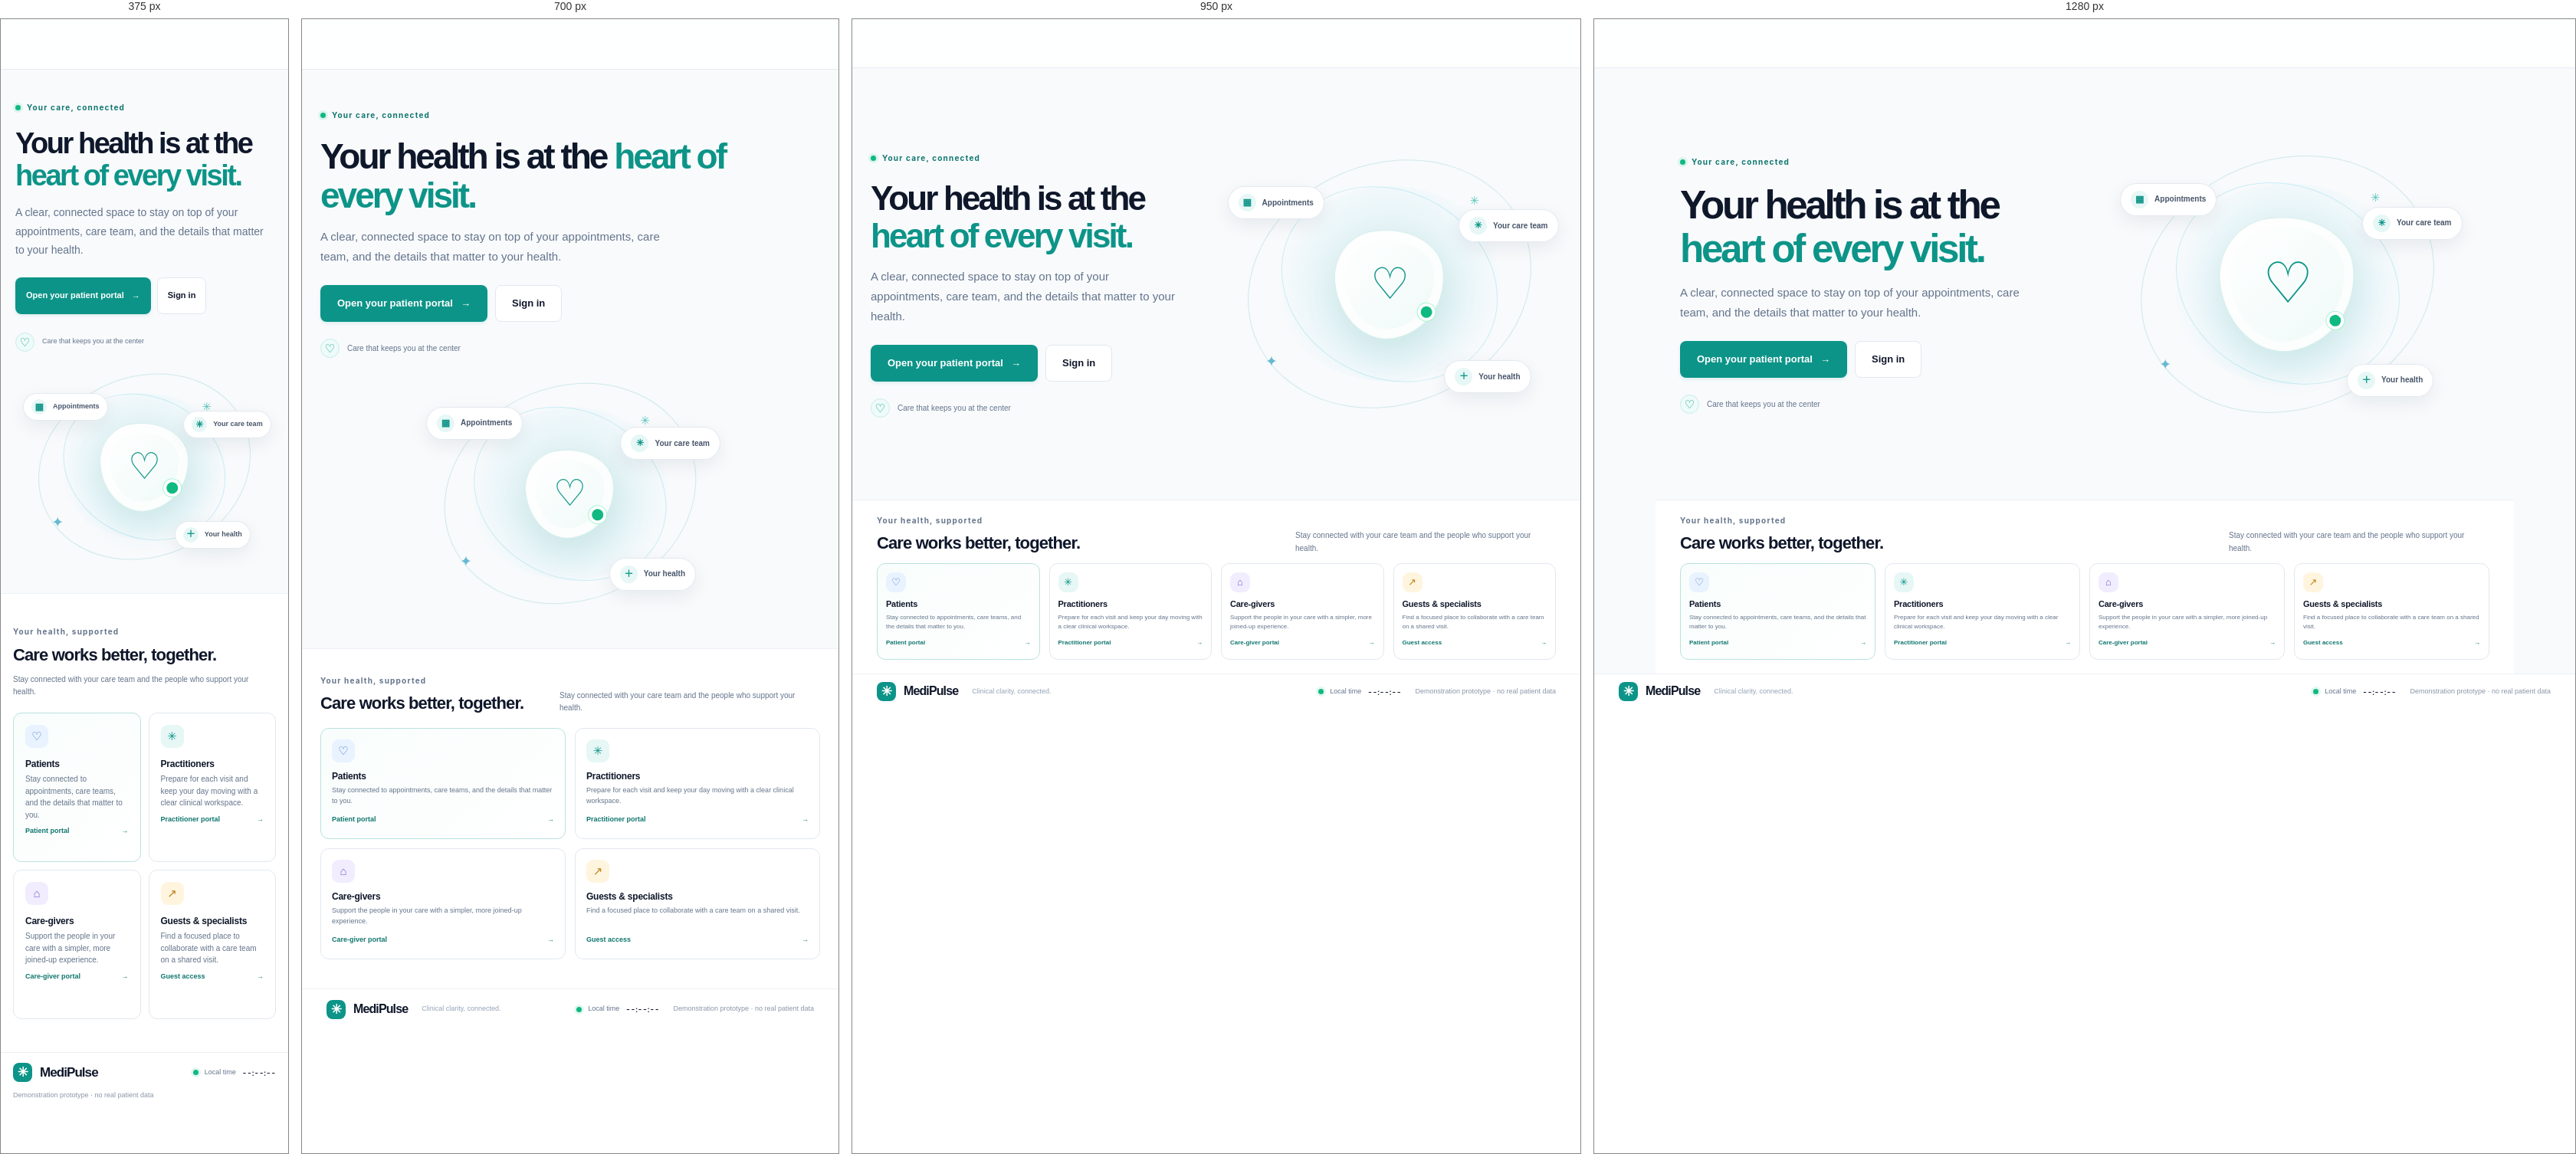
Rendered at 375 px, 700 px, 950 px and 1280 px, left to right.

<!-- file: index.html -->
<!doctype html>
<html lang="en">
<head>
  <meta charset="utf-8">
  <meta name="viewport" content="width=device-width, initial-scale=1">
  <meta name="theme-color" content="#f8fafc">
  <title>MediPulse | Your health, at the heart of every visit</title>
  <link rel="preconnect" href="https://fonts.googleapis.com">
  <link rel="preconnect" href="https://fonts.gstatic.com" crossorigin>
  <link href="https://fonts.googleapis.com/css2?family=Inter:wght@400;500;600;700&family=Plus+Jakarta+Sans:wght@400;500;600;700&display=swap" rel="stylesheet">
  <link rel="stylesheet" href="css/styles.css?v=25">
  <script src="js/app.js?v=46" defer></script>
</head>
<body data-page="home">
  <header class="site-header" data-site-header></header>
  <main class="landing-main">
    <section class="hero landing-hero">
      <div class="hero-copy">
        <span class="eyebrow"><span class="eyebrow-dot"></span> Your care, connected</span>
        <h1>Your health is at the <span>heart of every visit.</span></h1>
        <p class="hero-lede">A clear, connected space to stay on top of your appointments, care team, and the details that matter to your health.</p>
        <div class="hero-actions">
          <a class="button button-primary button-large" href="login.html?mode=signup&amp;role=Patient">Open your patient portal <span aria-hidden="true">→</span></a>
          <a class="button button-secondary button-large" href="login.html?role=Patient">Sign in</a>
        </div>
        <div class="hero-proof"><span class="patient-proof-icon">♡</span><span>Care that keeps you at the center</span></div>
      </div>
      <div class="patient-illustration" role="img" aria-label="Patient-centered care, connected across appointments, care teams, and health records">
        <div class="patient-orbit patient-orbit-outer"></div>
        <div class="patient-orbit patient-orbit-inner"></div>
        <div class="patient-heart"><span>♡</span><i></i></div>
        <div class="care-point care-point-appointment"><span>▦</span>Appointments</div>
        <div class="care-point care-point-team"><span>✳</span>Your care team</div>
        <div class="care-point care-point-health"><span>＋</span>Your health</div>
        <span class="illustration-spark spark-one">✳</span>
        <span class="illustration-spark spark-two">✦</span>
      </div>
    </section>
    <section class="landing-details" id="care">
      <div class="section-heading">
        <div><span class="eyebrow">Your health, supported</span><h2>Care works better, together.</h2></div>
        <p>Stay connected with your care team and the people who support your health.</p>
      </div>
      <div class="portal-grid" id="portals">
        <a class="portal-card patient-portal-card" href="login.html?role=Patient"><span class="portal-icon blue-icon">♡</span><h3>Patients</h3><p>Stay connected to appointments, care teams, and the details that matter to you.</p><span class="portal-link">Patient portal <b>→</b></span></a>
        <a class="portal-card" href="login.html?role=Practitioner"><span class="portal-icon teal-icon">✳</span><h3>Practitioners</h3><p>Prepare for each visit and keep your day moving with a clear clinical workspace.</p><span class="portal-link">Practitioner portal <b>→</b></span></a>
        <a class="portal-card" href="login.html?role=Care-giver"><span class="portal-icon violet-icon">⌂</span><h3>Care-givers</h3><p>Support the people in your care with a simpler, more joined-up experience.</p><span class="portal-link">Care-giver portal <b>→</b></span></a>
        <a class="portal-card" href="login.html?role=Guest"><span class="portal-icon amber-icon">↗</span><h3>Guests & specialists</h3><p>Find a focused place to collaborate with a care team on a shared visit.</p><span class="portal-link">Guest access <b>→</b></span></a>
      </div>
    </section>
  </main>
  <footer class="site-footer"><a class="brand brand-small" href="index.html"><span class="brand-symbol">✳</span><span>MediPulse</span></a><span>Clinical clarity, connected.</span><span class="footer-clock"><span class="live-dot"></span> Local time <b data-clock>--:--:--</b></span><span class="demo-label">Demonstration prototype · no real patient data</span></footer>
  <div class="toast-region" aria-live="polite"></div>
</body>
</html>


/* @media block from styles.css */
@media (max-width: 640px) { .iv-row { grid-template-columns: 1fr; } }

/* @media block from styles.css */
@media (max-width: 640px) { .report-grid { grid-template-columns: 1fr; } }

/* @media block from styles.css */
@media (max-width: 640px) { .rx-med-main { grid-template-columns: 1fr; } }

/* @media block from styles.css */
@media (max-width: 640px) { .symptom-row { grid-template-columns: 1fr; } }

/* @media block from styles.css */
@media (max-width: 760px) { .lab-top { grid-template-columns: 1fr; } }

/* @media block from styles.css */
@media (max-width: 760px) { .vital-stats { grid-template-columns: repeat(2, minmax(0, 1fr)); } .med-log-head { flex-direction: column; align-items: flex-start; } }

/* @media block from styles.css */
@media (max-width: 640px) { .symptom-options { grid-template-columns: 1fr; } }

/* @media block from styles.css */
@media (max-width: 1080px) {
  .landing-hero { padding-right: 24px; padding-left: 24px; }
  .hero-copy h1 { font-size: 44px; }
  .app-header { gap: 15px; padding: 0 2.5%; }
  .app-nav > a, .nav-menu-trigger { padding: 0 8px; font-size: 10px; }
  .app-header-right { gap: 8px; }
  .dashboard-grid { grid-template-columns: minmax(0, 1.5fr) minmax(250px, .8fr); gap: 14px; }
  .appointment-card { grid-template-columns: 44px minmax(0,1fr); }
  .appointment-actions { grid-column: 2; justify-content: start; padding-left: 44px; margin-top: -1px; }
}

/* @media block from styles.css */
@media (max-width: 820px) {
  .site-header { height: 66px; padding: 0 24px; }
  .site-nav { gap: 15px; }
  .landing-hero { min-height: unset; padding: 48px 24px 35px; grid-template-columns: 1fr; gap: 10px; }
  .hero-copy { max-width: 650px; }
  .hero-copy h1 { max-width: 600px; font-size: 46px; }
  .patient-illustration { width: min(100%, 400px); }
  .landing-details { padding: 30px 24px 38px; }
  .portal-grid { grid-template-columns: repeat(2,minmax(0,1fr)); }
  .auth-layout { grid-template-columns: minmax(280px, .75fr) minmax(400px,1.25fr); }
  .auth-aside { padding-left: 9%; padding-right: 7%; }
  .aside-foot { left: 9%; }
  .auth-aside h1 { font-size: 32px; }
  .auth-main { padding: 38px 26px; }
  .app-header { min-height: 64px; flex-wrap: wrap; gap: 0; padding: 0 24px; }
  .app-header .brand { min-height: 64px; }
  .app-nav { order: 3; width: 100%; height: 43px; overflow-x: auto; border-top: 1px solid #f1f5f9; }
  .app-nav > a, .nav-menu-trigger { padding: 0 11px; }
  .nav-dropdown { top: calc(100% - 1px); }
  .app-header-right { margin-left: auto; }
  .workspace-main { min-height: calc(100vh - 151px); padding: 25px 24px 35px; }
  .dashboard-grid { grid-template-columns: 1fr; }
  .dashboard-side-column { grid-template-columns: repeat(2,minmax(0,1fr)); align-items: start; }
  .workspace-info { grid-column: 1 / -1; }
  .master-summary { flex-wrap: wrap; gap: 10px 0; }
  .master-summary-item { min-width: 33%; }
  .summary-note { width: 100%; margin: 2px 0 0; }
  .studio-grid { grid-template-columns: minmax(230px,.78fr) minmax(0,1.4fr); gap: 11px; }
  .test-metadata { grid-template-columns: repeat(2,minmax(0,1fr)); gap: 10px 0; }
  .metadata-item:nth-child(3) { padding-left: 0; border-left: 0; }
  .parameters-heading, .parameter-section-heading { padding-right: 13px; padding-left: 13px; }
  .parameter-list { padding: 0 13px; }
  .range-legend { padding-right: 13px; padding-left: 13px; gap: 8px; }
}

/* @media block from styles.css */
@media (max-width: 620px) {
  .site-header { padding: 0 16px; }
  .site-header .site-nav { display: none; }
  .site-header-actions .button-secondary { display: none; }
  .brand { font-size: 17px; }
  .landing-hero { padding: 38px 19px 25px; }
  .hero-copy h1 { margin-top: 15px; font-size: 38px; }
  .hero-lede { font-size: 14px; }
  .hero-actions { gap: 8px; margin-top: 23px; }
  .hero-actions .button { padding: 0 13px; font-size: 11px; }
  .hero-proof { margin-top: 24px; font-size: 9px; }
  .patient-illustration { width: min(100%, 360px); margin: 0 auto; }
  .care-point { padding: 7px 10px; font-size: 9px; }
  .care-point span { width: 20px; height: 20px; }
  .landing-details { padding: 38px 16px 43px; }
  .section-heading { display: block; margin-bottom: 18px; }
  .section-heading h2 { font-size: 22px; }
  .section-heading > p { margin-top: 9px; }
  .portal-grid { gap: 10px; }
  .portal-card { min-height: 195px; padding: 15px; }
  .portal-card h3 { margin-top: 12px; font-size: 12px; }
  .portal-card p { font-size: 10px; }
  .portal-link { font-size: 9px; }
  .site-footer { padding: 13px 16px; flex-wrap: wrap; gap: 10px 16px; }
  .site-footer > span:nth-child(2) { display: none; }
  .footer-clock { margin-left: auto; }
  .demo-label { width: 100%; }
  .auth-layout { min-height: calc(100vh - 112px); display: block; background: #fff; }
  .auth-aside { display: none; }
  .auth-main { min-height: calc(100vh - 112px); padding: 38px 20px; }
  .auth-heading h2 { font-size: 24px; }
  .auth-footer { padding: 10px 17px; font-size: 8px; }
  .auth-footer span:last-child { text-align: right; }
  .app-header { padding: 0 16px; }
  .app-header .brand { min-height: 58px; }
  .app-nav { height: 40px; margin: 0 -16px; padding: 0 7px; }
  .app-nav > a, .nav-menu-trigger { padding: 0 9px; font-size: 9px; }
  .app-header-right { gap: 8px; }
  .demo-pill { padding: 5px 7px; font-size: 8px; }
  .profile-meta { display: none; }
  .workspace-main { padding: 21px 16px 30px; }
  .welcome-row { align-items: end; }
  .welcome-row h1 { font-size: 23px; }
  .welcome-row p { max-width: 245px; font-size: 10px; }
  .welcome-row > .button { min-height: 34px; padding: 0 9px; font-size: 9px; white-space: nowrap; }
  .demo-banner { align-items: start; font-size: 9px; }
  .demo-banner-icon { margin-top: 1px; }
  .dashboard-grid { margin-top: 19px; }
  .appointment-card { min-height: 70px; padding: 10px; gap: 8px; }
  .appointment-timeblock b { font-size: 10px; }
  .appointment-person { gap: 7px; }
  .appointment-person .patient-avatar { width: 30px; height: 30px; }
  .appointment-person b { font-size: 10px; }
  .appointment-actions { padding-left: 37px; flex-wrap: wrap; }
  .appointment-action { min-height: 26px; padding: 0 7px; font-size: 8px; }
  .dashboard-side-column { grid-template-columns: 1fr; }
  .workspace-info { grid-column: auto; }
  .task-card { padding: 14px 12px 3px; }
  .task-item .status { font-size: 7px; }
  .app-footer { padding: 11px 16px; flex-wrap: wrap; font-size: 8px; }
  .breadcrumb { gap: 6px; font-size: 9px; }
  .page-title-row { align-items: end; gap: 7px; }
  .page-title-row h1 { font-size: 23px; }
  .page-title-row p { max-width: 280px; font-size: 10px; }
  .page-title-row > .button { min-height: 34px; padding: 0 9px; font-size: 9px; white-space: nowrap; }
  .master-summary { padding: 11px; }
  .master-summary-item { min-width: 50%; padding: 4px 6px !important; border-right: 0; }
  .master-summary-item:nth-child(2) { border-left: 1px solid var(--border); }
  .master-summary-item b { font-size: 12px; }
  .master-summary-item b i { font-size: 8px; }
  .summary-icon { width: 29px; height: 29px; }
  .directory-card { padding: 14px 11px 0; }
  .directory-tab { min-height: 41px; padding: 0 9px; font-size: 9px; }
  .directory-tab span { display: none; }
  .table-toolbar { flex-wrap: wrap; gap: 7px; padding: 10px 0; }
  .table-toolbar > .search-wrap { width: 100%; }
  .select-filter select { min-height: 32px; }
  .record-count { font-size: 9px; }
  .data-table th { padding: 0 9px; }
  .data-table td { padding: 0 9px; }
  .table-foot { align-items: start; flex-direction: column; justify-content: center; gap: 4px; padding: 8px 0; font-size: 8px; }
  .studio-meta-row { align-items: start; flex-direction: column; gap: 8px; }
  .facility-select { width: 100%; }
  .facility-select select { width: 100%; min-width: 0; }
  .facility-status { padding: 0; }
  .studio-grid { grid-template-columns: 1fr; }
  .tests-panel { padding-right: 12px; padding-left: 12px; }
  .test-catalog { grid-template-columns: repeat(2,minmax(0,1fr)); column-gap: 5px; }
  .test-catalog-row { min-width: 0; gap: 7px; }
  .test-catalog-row.is-selected:before { left: -12px; }
  .test-icon { width: 29px; height: 29px; }
  .test-catalog-copy b { font-size: 9px; }
  .test-catalog-count { display: none; }
  .parameters-heading { padding: 15px 12px 12px; }
  .test-metadata { padding: 11px 12px; }
  .parameter-section-heading { padding: 13px 12px 8px; }
  .parameter-list { padding: 0 12px; }
  .range-legend { padding: 9px 12px; gap: 8px; }
  .record-dialog { padding: 23px 18px 17px; }
  .record-form-fields { grid-template-columns: 1fr; }
  .record-field.full-width { grid-column: auto; }
}

/* @media block from styles.css */
@media (min-width: 821px) and (min-height: 620px) {
  body[data-page=\"home\"] { overflow: hidden; }
  body[data-page="home"] { height: 100vh; height: 100svh; min-height: 0; overflow: hidden; display: flex; flex-direction: column; }
  body[data-page="home"] > .site-header { height: 64px; min-height: 64px; flex: 0 0 64px; }
  body[data-page="home"] > .landing-main { min-height: 0; flex: 1 1 auto; display: flex; flex-direction: column; }
  body[data-page="home"] .landing-hero { min-height: 0; flex: 1 1 auto; padding-top: 14px; padding-bottom: 14px; }
  body[data-page="home"] .landing-details { flex: 0 0 auto; padding-top: 15px; padding-bottom: 18px; }
  body[data-page="home"] .section-heading { margin-bottom: 11px; }
  body[data-page="home"] .portal-card { min-height: 126px; padding: 11px; }
  body[data-page="home"] .portal-icon { width: 26px; height: 26px; font-size: 13px; }
  body[data-page="home"] .portal-card h3 { margin-top: 7px; font-size: 11px; }
  body[data-page="home"] .portal-card p { min-height: 28px; font-size: 8px; }
  body[data-page="home"] .portal-link { margin-top: 5px; font-size: 8px; }
  body[data-page="home"] > .site-footer { min-height: 46px; flex: 0 0 46px; padding-top: 7px; padding-bottom: 7px; }
}

/* @media block from styles.css */
@media (max-width: 640px) { .chart-head { flex-wrap: wrap; } .chart-controls { justify-content: flex-start; width: 100%; } .chart-head select { max-width: 100%; } }

/* @media block from styles.css */
@media (max-width: 820px) { .compare-grid { grid-template-columns: minmax(0, 1fr); } }